Image classification data set "dataset_2k" (sophiathapa/Virtual-Mouse on GitHub). Class labels (6): double click, drag, drop, left click, move cursor, right click.

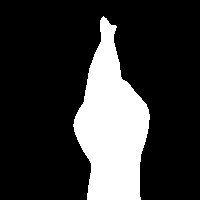
Label: double click

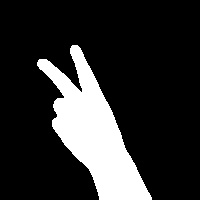
Label: move cursor

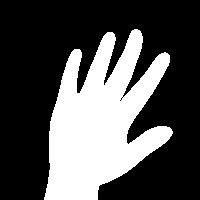
Label: drop

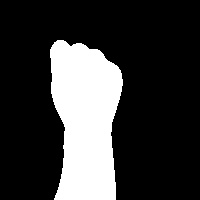
Label: drag

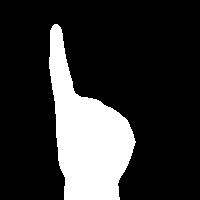
Label: right click

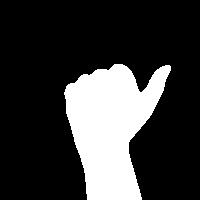
Label: left click
